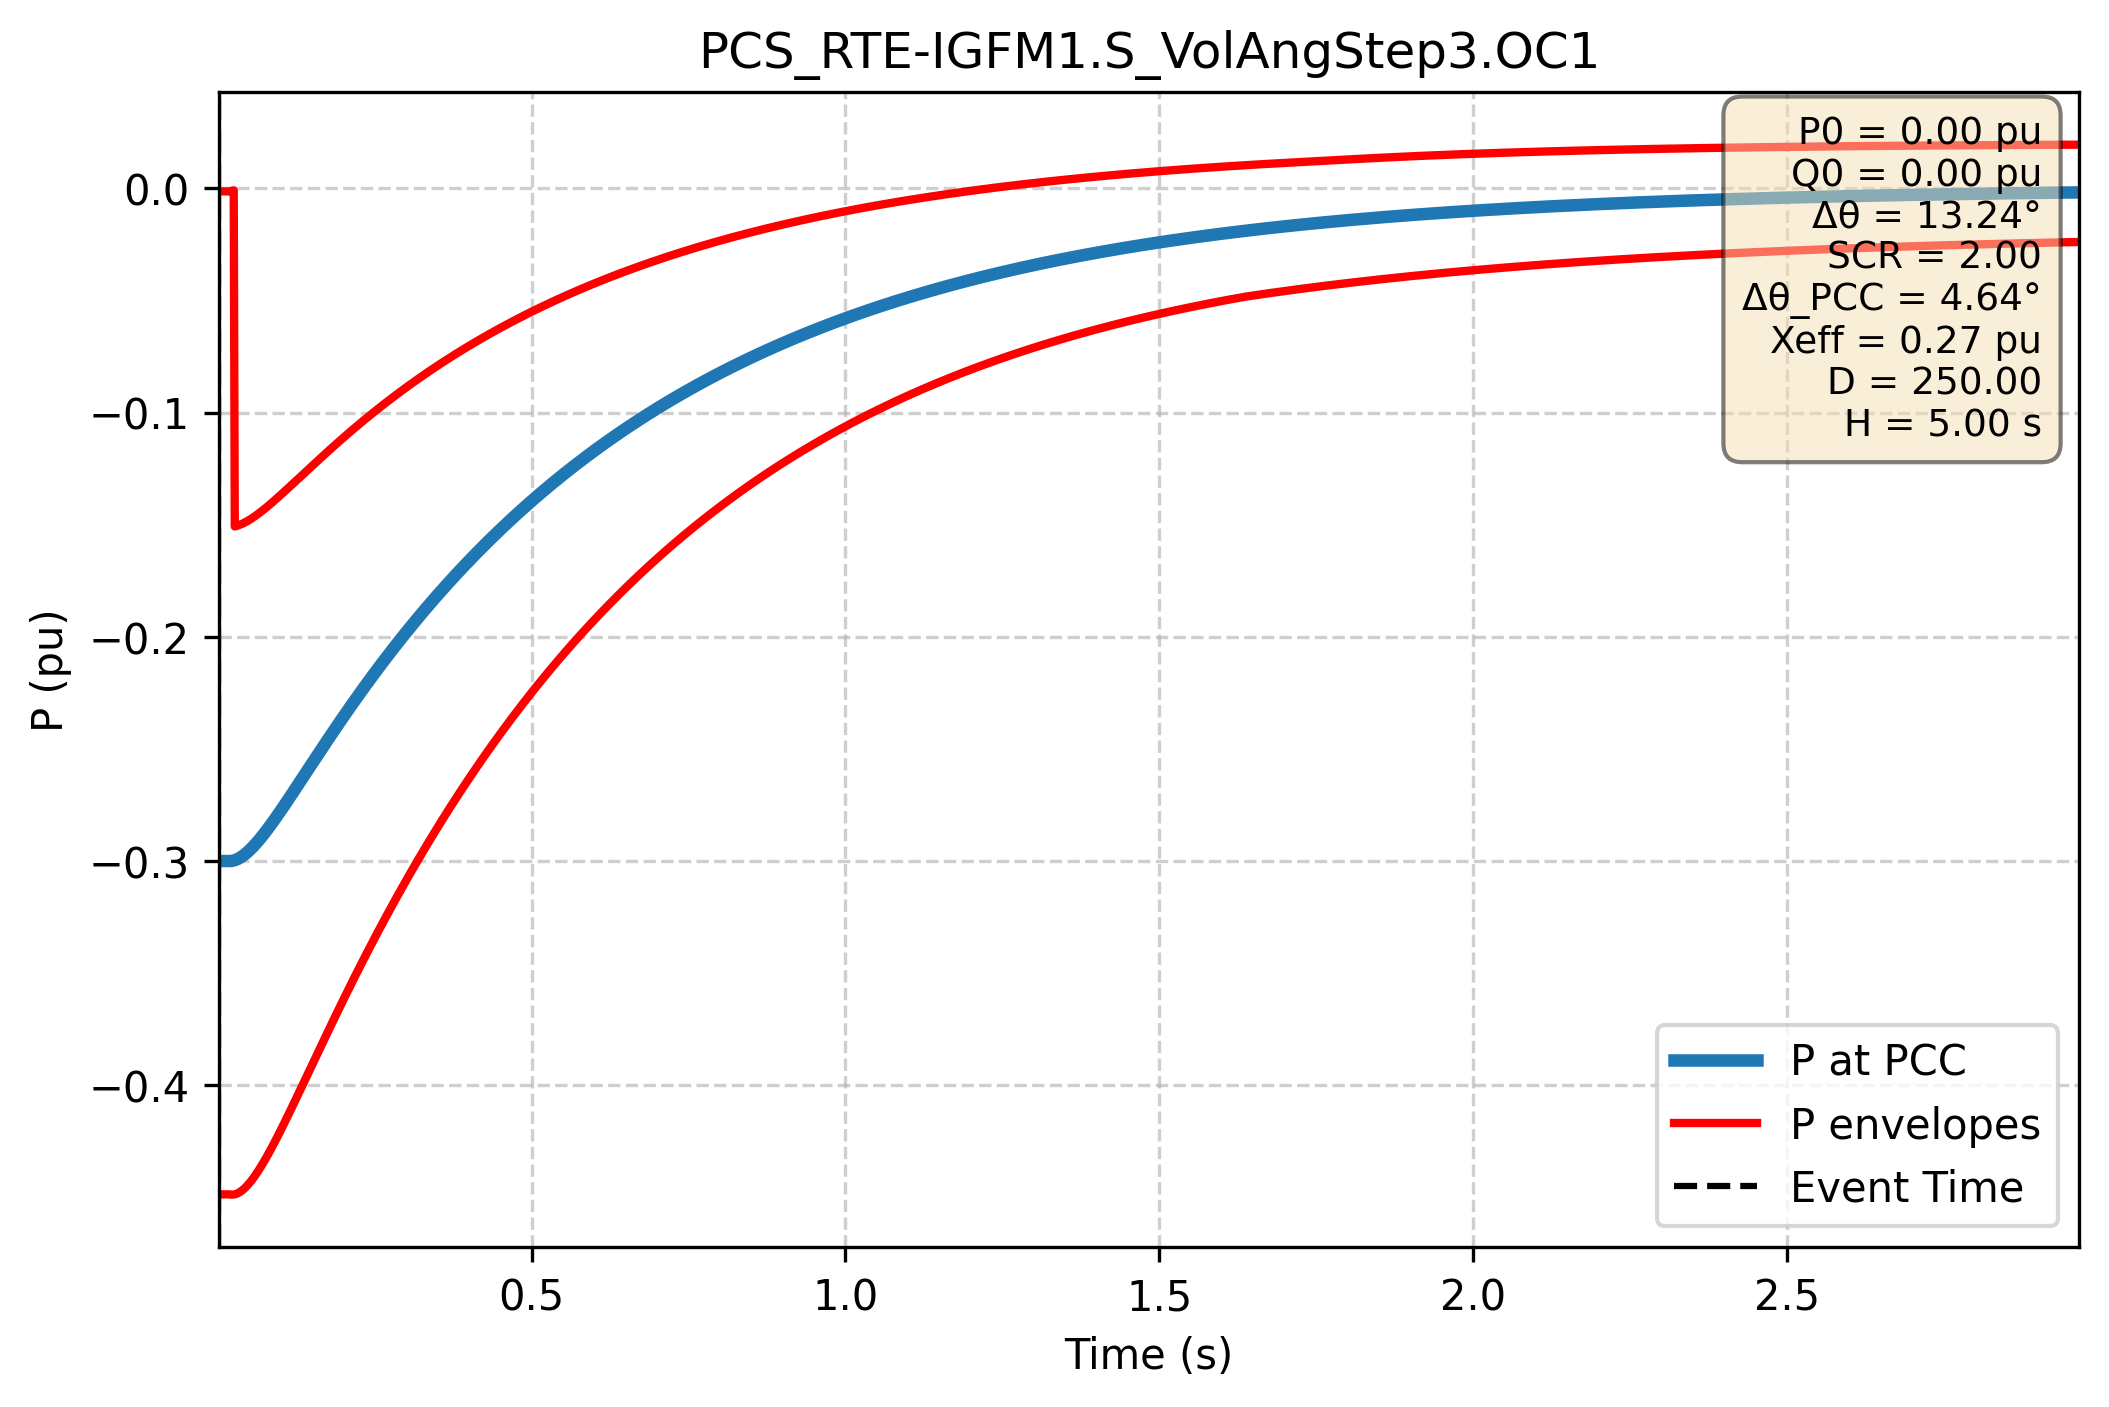

The data file committed next to this chart (first rows):
Time (s); P PCC (pu); P lower (pu); P upper (pu)
0.000e+00; -3.000e-01; -1.379e-03; -4.486e-01
1.667e-03; -3.000e-01; -1.379e-03; -4.486e-01
3.334e-03; -3.000e-01; -1.379e-03; -4.486e-01
5.002e-03; -3.000e-01; -1.379e-03; -4.486e-01
6.669e-03; -3.000e-01; -1.379e-03; -4.486e-01
8.336e-03; -3.000e-01; -1.379e-03; -4.486e-01
1.000e-02; -3.000e-01; -1.379e-03; -4.486e-01
1.167e-02; -3.000e-01; -1.379e-03; -4.486e-01
1.334e-02; -3.000e-01; -1.379e-03; -4.486e-01
1.501e-02; -3.000e-01; -1.379e-03; -4.486e-01
1.667e-02; -3.000e-01; -1.379e-03; -4.486e-01
1.834e-02; -3.000e-01; -1.379e-03; -4.486e-01
2.001e-02; -3.000e-01; -1.260e-03; -4.487e-01
2.167e-02; -2.999e-01; -1.142e-03; -4.488e-01
2.334e-02; -2.999e-01; -1.025e-03; -4.488e-01
2.501e-02; -2.997e-01; -9.088e-04; -4.487e-01
2.668e-02; -2.996e-01; -1.508e-01; -4.486e-01
2.834e-02; -2.994e-01; -1.507e-01; -4.485e-01
3.001e-02; -2.992e-01; -1.505e-01; -4.483e-01
3.168e-02; -2.990e-01; -1.504e-01; -4.481e-01
3.334e-02; -2.988e-01; -1.502e-01; -4.478e-01
3.501e-02; -2.985e-01; -1.500e-01; -4.475e-01
3.668e-02; -2.982e-01; -1.498e-01; -4.472e-01
3.835e-02; -2.979e-01; -1.496e-01; -4.469e-01
4.001e-02; -2.976e-01; -1.494e-01; -4.465e-01
4.168e-02; -2.972e-01; -1.492e-01; -4.461e-01
4.335e-02; -2.969e-01; -1.489e-01; -4.456e-01
4.502e-02; -2.965e-01; -1.487e-01; -4.452e-01
4.668e-02; -2.961e-01; -1.484e-01; -4.447e-01
4.835e-02; -2.957e-01; -1.481e-01; -4.441e-01
5.002e-02; -2.952e-01; -1.479e-01; -4.436e-01
5.168e-02; -2.948e-01; -1.476e-01; -4.430e-01
5.335e-02; -2.943e-01; -1.473e-01; -4.424e-01
5.502e-02; -2.938e-01; -1.470e-01; -4.418e-01
5.669e-02; -2.933e-01; -1.466e-01; -4.412e-01
5.835e-02; -2.928e-01; -1.463e-01; -4.405e-01
6.002e-02; -2.923e-01; -1.460e-01; -4.399e-01
6.169e-02; -2.918e-01; -1.457e-01; -4.392e-01
6.335e-02; -2.912e-01; -1.453e-01; -4.385e-01
6.502e-02; -2.907e-01; -1.450e-01; -4.378e-01
6.669e-02; -2.901e-01; -1.446e-01; -4.370e-01
6.836e-02; -2.896e-01; -1.443e-01; -4.363e-01
7.002e-02; -2.890e-01; -1.439e-01; -4.355e-01
7.169e-02; -2.884e-01; -1.435e-01; -4.347e-01
7.336e-02; -2.878e-01; -1.431e-01; -4.339e-01
7.503e-02; -2.872e-01; -1.428e-01; -4.331e-01
7.669e-02; -2.866e-01; -1.424e-01; -4.323e-01
7.836e-02; -2.860e-01; -1.420e-01; -4.315e-01
8.003e-02; -2.854e-01; -1.416e-01; -4.306e-01
8.169e-02; -2.847e-01; -1.412e-01; -4.298e-01
8.336e-02; -2.841e-01; -1.408e-01; -4.289e-01
8.503e-02; -2.835e-01; -1.404e-01; -4.281e-01
8.670e-02; -2.828e-01; -1.400e-01; -4.272e-01
8.836e-02; -2.822e-01; -1.396e-01; -4.263e-01
9.003e-02; -2.815e-01; -1.392e-01; -4.254e-01
9.170e-02; -2.809e-01; -1.388e-01; -4.245e-01
9.336e-02; -2.802e-01; -1.384e-01; -4.236e-01
9.503e-02; -2.795e-01; -1.380e-01; -4.227e-01
9.670e-02; -2.789e-01; -1.375e-01; -4.218e-01
9.837e-02; -2.782e-01; -1.371e-01; -4.209e-01
... 2,940 more rows
